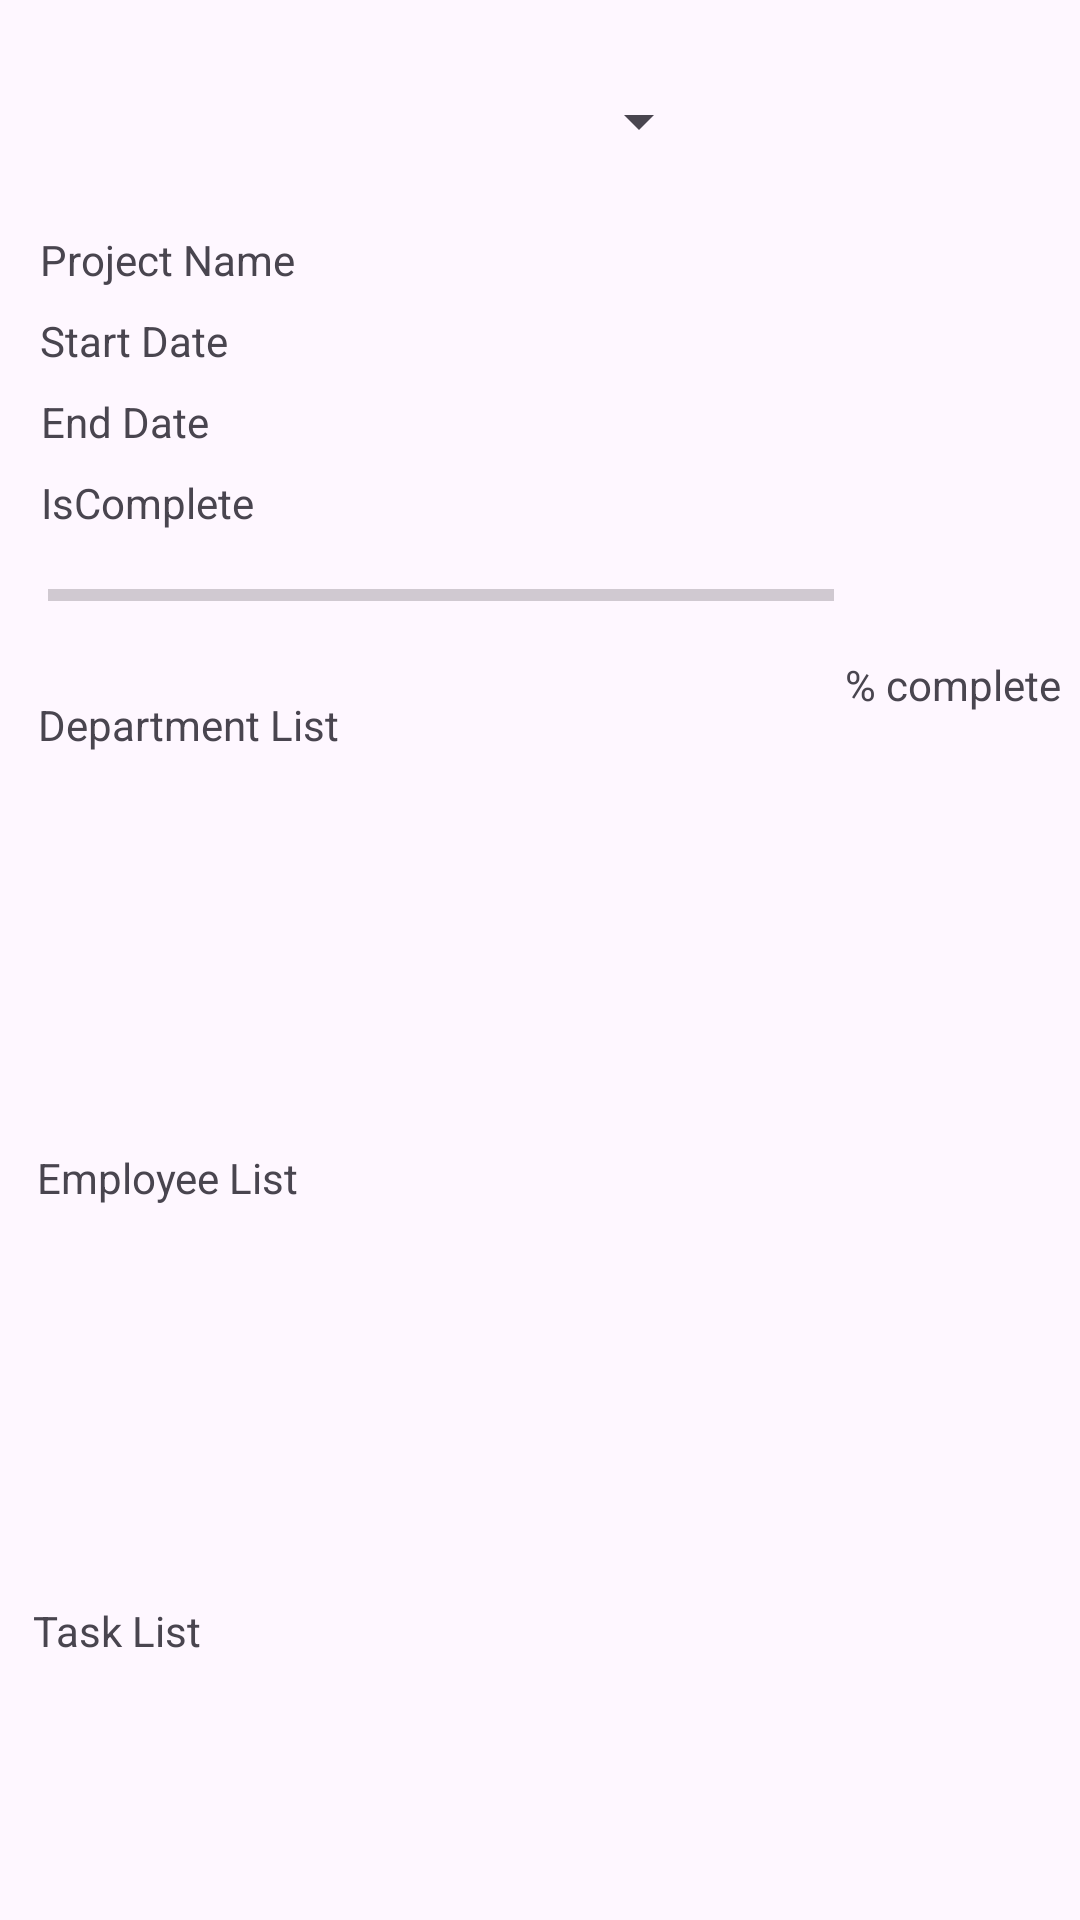

Write the Android layout XML for this screen, with the resource values it uses.
<!-- AndroidManifest.xml: application theme Theme.EMSAdmin -->
<!-- res/layout/activity_project.xml -->
<?xml version="1.0" encoding="utf-8"?>
<androidx.constraintlayout.widget.ConstraintLayout xmlns:android="http://schemas.android.com/apk/res/android"
    xmlns:app="http://schemas.android.com/apk/res-auto"
    xmlns:tools="http://schemas.android.com/tools"
    android:id="@+id/main"
    android:layout_width="match_parent"
    android:layout_height="match_parent"
    tools:context=".ProjectActivity">

    <Spinner
        android:id="@+id/spinnerProjects"
        android:layout_width="228dp"
        android:layout_height="57dp"
        android:layout_marginTop="12dp"
        app:layout_constraintEnd_toEndOf="parent"
        app:layout_constraintHorizontal_bias="0.069"
        app:layout_constraintStart_toStartOf="parent"
        app:layout_constraintTop_toTopOf="parent" />

    <TextView
        android:id="@+id/tvProjectNameDetails"
        android:layout_width="wrap_content"
        android:layout_height="wrap_content"
        android:layout_marginTop="8dp"
        android:text="@string/project_name"
        app:layout_constraintEnd_toEndOf="parent"
        app:layout_constraintHorizontal_bias="0.049"
        app:layout_constraintStart_toStartOf="parent"
        app:layout_constraintTop_toBottomOf="@+id/spinnerProjects" />

    <TextView
        android:id="@+id/tvStartDateDetails"
        android:layout_width="wrap_content"
        android:layout_height="wrap_content"
        android:layout_marginTop="8dp"
        android:text="@string/startdate"
        app:layout_constraintEnd_toEndOf="parent"
        app:layout_constraintHorizontal_bias="0.045"
        app:layout_constraintStart_toStartOf="parent"
        app:layout_constraintTop_toBottomOf="@+id/tvProjectNameDetails" />

    <TextView
        android:id="@+id/tvProjectEndDateDetails"
        android:layout_width="wrap_content"
        android:layout_height="wrap_content"
        android:layout_marginTop="8dp"
        android:text="@string/end_date"
        app:layout_constraintEnd_toEndOf="parent"
        app:layout_constraintHorizontal_bias="0.045"
        app:layout_constraintStart_toStartOf="parent"
        app:layout_constraintTop_toBottomOf="@+id/tvStartDateDetails" />

    <ProgressBar
        android:id="@+id/progressBar"
        style="?android:attr/progressBarStyleHorizontal"
        android:layout_width="262dp"
        android:layout_height="35dp"
        android:layout_marginStart="16dp"
        android:layout_marginTop="4dp"
        app:layout_constraintStart_toStartOf="parent"
        app:layout_constraintTop_toBottomOf="@+id/tvProjectIsCompleteDetails" />

    <TextView
        android:id="@+id/tvProgressBarCompletionDetails"
        android:layout_width="wrap_content"
        android:layout_height="wrap_content"
        android:text="@string/complete"
        app:layout_constraintBottom_toBottomOf="parent"
        app:layout_constraintEnd_toEndOf="parent"
        app:layout_constraintHorizontal_bias="0.353"
        app:layout_constraintStart_toEndOf="@+id/progressBar"
        app:layout_constraintTop_toTopOf="parent"
        app:layout_constraintVertical_bias="0.352" />

    <TextView
        android:id="@+id/tvProjectIsCompleteDetails"
        android:layout_width="wrap_content"
        android:layout_height="wrap_content"
        android:layout_marginTop="8dp"
        android:text="@string/iscomplete"
        app:layout_constraintEnd_toEndOf="parent"
        app:layout_constraintHorizontal_bias="0.047"
        app:layout_constraintStart_toStartOf="parent"
        app:layout_constraintTop_toBottomOf="@+id/tvProjectEndDateDetails" />

    <TextView
        android:id="@+id/tvProjectDepartmentList"
        android:layout_width="wrap_content"
        android:layout_height="wrap_content"
        android:layout_marginTop="16dp"
        android:text="@string/department_list"
        app:layout_constraintEnd_toEndOf="parent"
        app:layout_constraintHorizontal_bias="0.049"
        app:layout_constraintStart_toStartOf="parent"
        app:layout_constraintTop_toBottomOf="@+id/progressBar" />

    <androidx.recyclerview.widget.RecyclerView
        android:id="@+id/rcvDepartmentsThatContainProject"
        android:layout_width="288dp"
        android:layout_height="112dp"
        android:layout_marginTop="8dp"
        app:layout_constraintEnd_toEndOf="parent"
        app:layout_constraintHorizontal_bias="0.13"
        app:layout_constraintStart_toStartOf="parent"
        app:layout_constraintTop_toBottomOf="@+id/tvProjectDepartmentList" />

    <TextView
        android:id="@+id/tvProjectEmployeeList"
        android:layout_width="wrap_content"
        android:layout_height="wrap_content"
        android:layout_marginTop="12dp"
        android:text="@string/employee_list"
        app:layout_constraintEnd_toEndOf="parent"
        app:layout_constraintHorizontal_bias="0.045"
        app:layout_constraintStart_toStartOf="parent"
        app:layout_constraintTop_toBottomOf="@+id/rcvDepartmentsThatContainProject" />

    <androidx.recyclerview.widget.RecyclerView
        android:id="@+id/rcvEmployeeListInProject"
        android:layout_width="288dp"
        android:layout_height="112dp"
        android:layout_marginTop="12dp"
        app:layout_constraintEnd_toEndOf="parent"
        app:layout_constraintHorizontal_bias="0.105"
        app:layout_constraintStart_toStartOf="parent"
        app:layout_constraintTop_toBottomOf="@+id/tvProjectEmployeeList" />

    <TextView
        android:id="@+id/tvProjectTaskList"
        android:layout_width="wrap_content"
        android:layout_height="wrap_content"
        android:layout_marginTop="8dp"
        android:text="@string/task_list"
        app:layout_constraintEnd_toEndOf="parent"
        app:layout_constraintHorizontal_bias="0.036"
        app:layout_constraintStart_toStartOf="parent"
        app:layout_constraintTop_toBottomOf="@+id/rcvEmployeeListInProject" />

    <androidx.recyclerview.widget.RecyclerView
        android:id="@+id/rcvTaskListInProject"
        android:layout_width="285dp"
        android:layout_height="112dp"
        app:layout_constraintEnd_toEndOf="parent"
        app:layout_constraintHorizontal_bias="0.119"
        app:layout_constraintStart_toStartOf="parent"
        app:layout_constraintTop_toBottomOf="@+id/tvProjectTaskList" />

    <Button
        android:id="@+id/btnCreateProject"
        android:layout_width="wrap_content"
        android:layout_height="wrap_content"
        android:text="@string/create_project"
        app:layout_constraintBottom_toBottomOf="parent"
        app:layout_constraintEnd_toEndOf="parent"
        app:layout_constraintStart_toStartOf="parent"
        app:layout_constraintTop_toBottomOf="@+id/rcvTaskListInProject" />

    <ImageButton
        android:id="@+id/imgBtnAddAnyInProject"
        android:layout_width="50dp"
        android:layout_height="50dp"
        android:background="@android:color/transparent"
        android:contentDescription="@string/add_and_assign_data_structure_to_project"
        android:scaleType="fitCenter"
        app:layout_constraintBottom_toBottomOf="parent"
        app:layout_constraintEnd_toEndOf="parent"
        app:layout_constraintHorizontal_bias="0.813"
        app:layout_constraintStart_toEndOf="@+id/btnCreateProject"
        app:layout_constraintTop_toBottomOf="@+id/rcvTaskListInProject"
        app:layout_constraintVertical_bias="0.583"
        app:srcCompat="@drawable/add_chat_icon" />

</androidx.constraintlayout.widget.ConstraintLayout>
<!-- resources referenced by this layout -->
<resources>
  <string name="add_and_assign_data_structure_to_project">add and assign data strucutre to project</string>
  <string name="complete">% complete</string>
  <string name="create_project">Create Project</string>
  <string name="department_list">Department List</string>
  <string name="employee_list">Employee List</string>
  <string name="end_date">End Date</string>
  <string name="iscomplete">IsComplete</string>
  <string name="project_name">Project Name</string>
  <string name="startdate">Start Date</string>
  <string name="task_list">Task List</string>
  <style name="Theme.EMSAdmin" parent="Base.Theme.EMSAdmin" />
  <style name="Base.Theme.EMSAdmin" parent="Theme.Material3.DayNight.NoActionBar">
          
          
      </style>
</resources>
